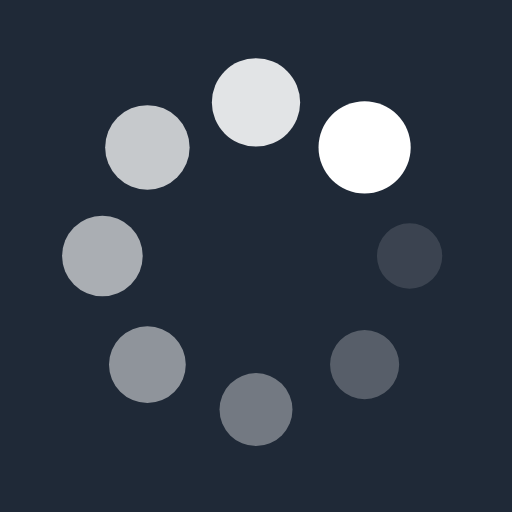
t = 0.00 s
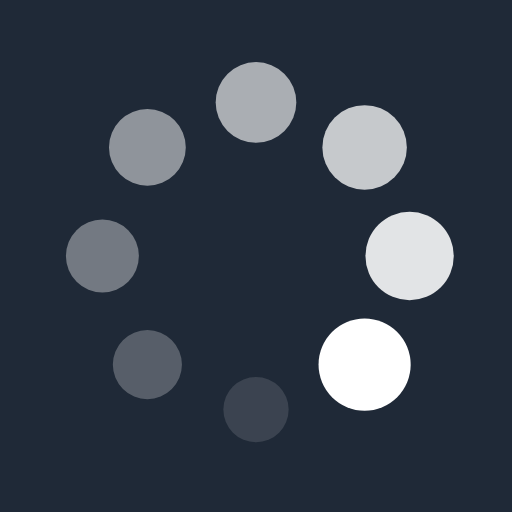
t = 0.25 s
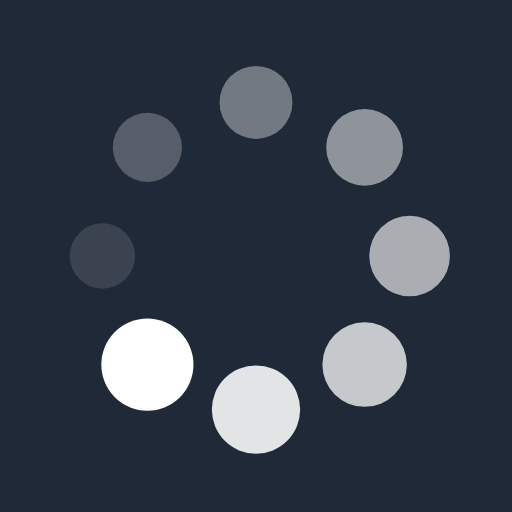
t = 0.50 s
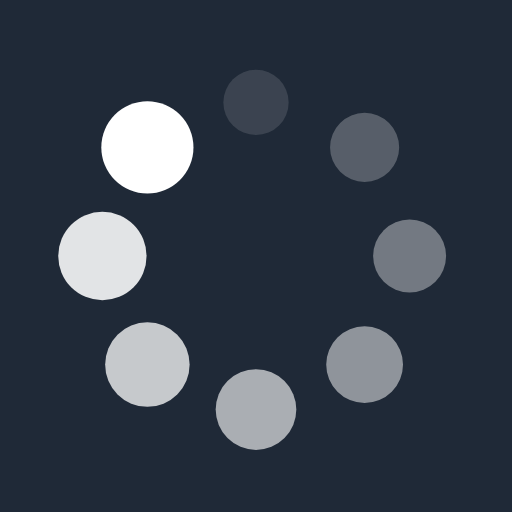
t = 0.75 s

The animated SVG that drew these frames (rendered in a browser with its animation timeline set to each time). Animation: 16 SMIL elements (animate=8,animateTransform=8); one cycle of 1.00 s, repeats indefinitely.

<?xml version="1.0" encoding="utf-8"?>
<svg xmlns="http://www.w3.org/2000/svg" xmlns:xlink="http://www.w3.org/1999/xlink" style="margin: auto; background: rgb(31, 41, 55); display: block; shape-rendering: auto;" width="200px" height="200px" viewBox="0 0 100 100" preserveAspectRatio="xMidYMid">
<g transform="translate(80,50)">
<g transform="rotate(0)">
<circle cx="0" cy="0" r="6" fill="#ffffff" fill-opacity="1">
  <animateTransform attributeName="transform" type="scale" begin="-0.875s" values="1.5 1.5;1 1" keyTimes="0;1" dur="1s" repeatCount="indefinite"></animateTransform>
  <animate attributeName="fill-opacity" keyTimes="0;1" dur="1s" repeatCount="indefinite" values="1;0" begin="-0.875s"></animate>
</circle>
</g>
</g><g transform="translate(71.21320343559643,71.21320343559643)">
<g transform="rotate(45)">
<circle cx="0" cy="0" r="6" fill="#ffffff" fill-opacity="0.875">
  <animateTransform attributeName="transform" type="scale" begin="-0.75s" values="1.5 1.5;1 1" keyTimes="0;1" dur="1s" repeatCount="indefinite"></animateTransform>
  <animate attributeName="fill-opacity" keyTimes="0;1" dur="1s" repeatCount="indefinite" values="1;0" begin="-0.75s"></animate>
</circle>
</g>
</g><g transform="translate(50,80)">
<g transform="rotate(90)">
<circle cx="0" cy="0" r="6" fill="#ffffff" fill-opacity="0.75">
  <animateTransform attributeName="transform" type="scale" begin="-0.625s" values="1.5 1.5;1 1" keyTimes="0;1" dur="1s" repeatCount="indefinite"></animateTransform>
  <animate attributeName="fill-opacity" keyTimes="0;1" dur="1s" repeatCount="indefinite" values="1;0" begin="-0.625s"></animate>
</circle>
</g>
</g><g transform="translate(28.786796564403577,71.21320343559643)">
<g transform="rotate(135)">
<circle cx="0" cy="0" r="6" fill="#ffffff" fill-opacity="0.625">
  <animateTransform attributeName="transform" type="scale" begin="-0.5s" values="1.5 1.5;1 1" keyTimes="0;1" dur="1s" repeatCount="indefinite"></animateTransform>
  <animate attributeName="fill-opacity" keyTimes="0;1" dur="1s" repeatCount="indefinite" values="1;0" begin="-0.5s"></animate>
</circle>
</g>
</g><g transform="translate(20,50.00000000000001)">
<g transform="rotate(180)">
<circle cx="0" cy="0" r="6" fill="#ffffff" fill-opacity="0.5">
  <animateTransform attributeName="transform" type="scale" begin="-0.375s" values="1.5 1.5;1 1" keyTimes="0;1" dur="1s" repeatCount="indefinite"></animateTransform>
  <animate attributeName="fill-opacity" keyTimes="0;1" dur="1s" repeatCount="indefinite" values="1;0" begin="-0.375s"></animate>
</circle>
</g>
</g><g transform="translate(28.78679656440357,28.786796564403577)">
<g transform="rotate(225)">
<circle cx="0" cy="0" r="6" fill="#ffffff" fill-opacity="0.375">
  <animateTransform attributeName="transform" type="scale" begin="-0.25s" values="1.5 1.5;1 1" keyTimes="0;1" dur="1s" repeatCount="indefinite"></animateTransform>
  <animate attributeName="fill-opacity" keyTimes="0;1" dur="1s" repeatCount="indefinite" values="1;0" begin="-0.25s"></animate>
</circle>
</g>
</g><g transform="translate(49.99999999999999,20)">
<g transform="rotate(270)">
<circle cx="0" cy="0" r="6" fill="#ffffff" fill-opacity="0.25">
  <animateTransform attributeName="transform" type="scale" begin="-0.125s" values="1.5 1.5;1 1" keyTimes="0;1" dur="1s" repeatCount="indefinite"></animateTransform>
  <animate attributeName="fill-opacity" keyTimes="0;1" dur="1s" repeatCount="indefinite" values="1;0" begin="-0.125s"></animate>
</circle>
</g>
</g><g transform="translate(71.21320343559643,28.78679656440357)">
<g transform="rotate(315)">
<circle cx="0" cy="0" r="6" fill="#ffffff" fill-opacity="0.125">
  <animateTransform attributeName="transform" type="scale" begin="0s" values="1.5 1.5;1 1" keyTimes="0;1" dur="1s" repeatCount="indefinite"></animateTransform>
  <animate attributeName="fill-opacity" keyTimes="0;1" dur="1s" repeatCount="indefinite" values="1;0" begin="0s"></animate>
</circle>
</g>
</g>
<!-- [ldio] generated by https://loading.io/ --></svg>